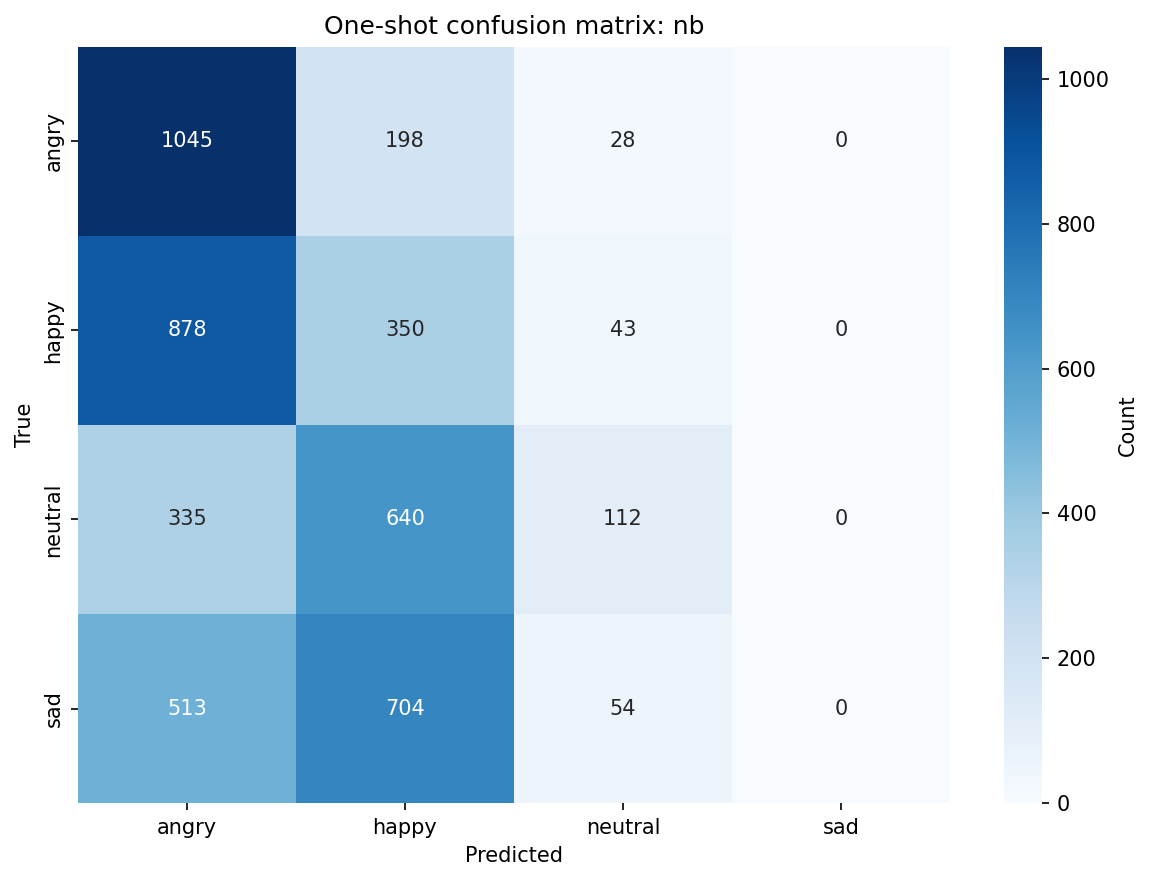

Values plotted in this chart, from the file beside it:
, angry, happy, neutral, sad
angry, 1045, 198, 28, 0
happy, 878, 350, 43, 0
neutral, 335, 640, 112, 0
sad, 513, 704, 54, 0
